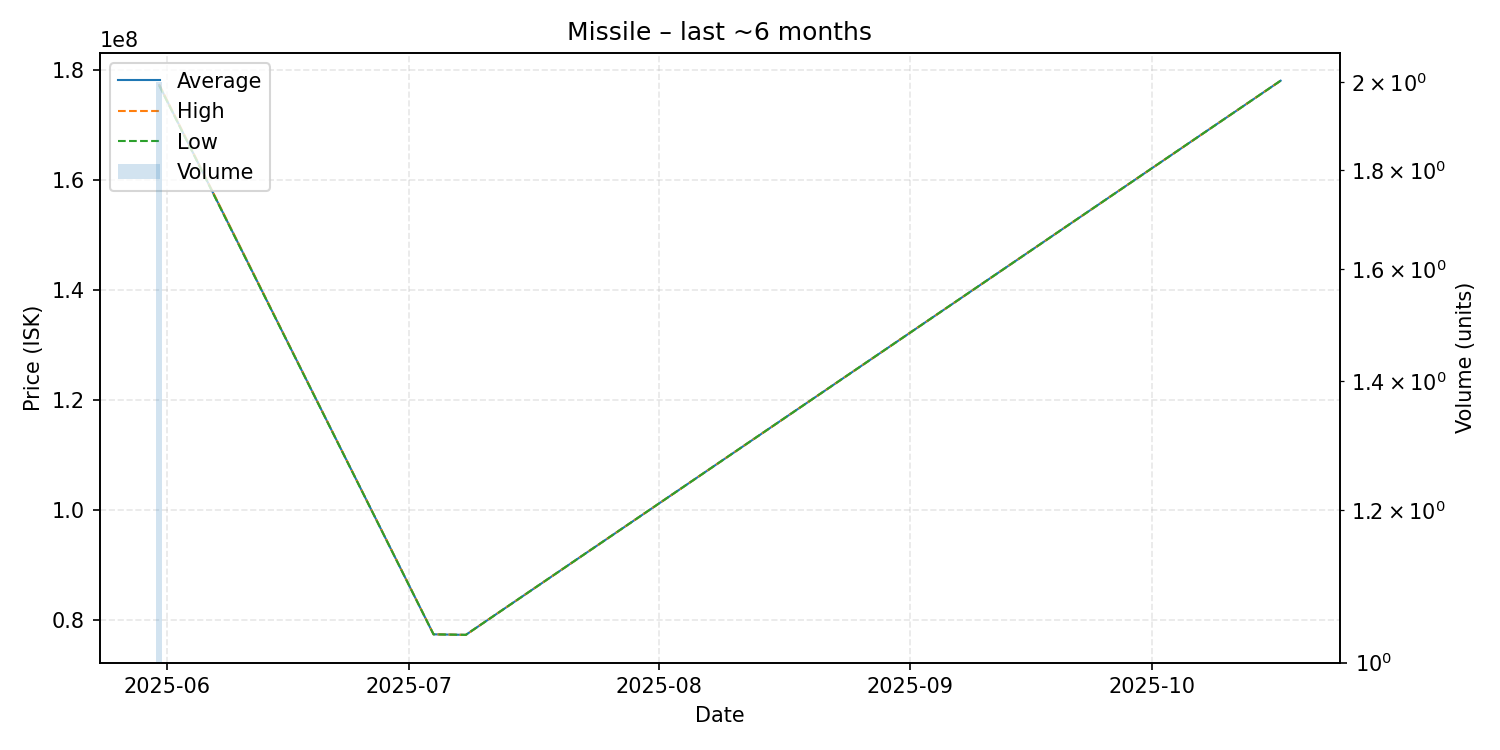

The file beside this chart, header and first rows:
date, average, highest, lowest, order_count, volume
2025-05-31, 177200000, 177300000, 177100000, 2, 2
2025-07-04, 77470000, 77470000, 77470000, 1, 1
2025-07-08, 77370000, 77370000, 77370000, 1, 1
2025-10-17, 178000000, 178000000, 178000000, 1, 1
